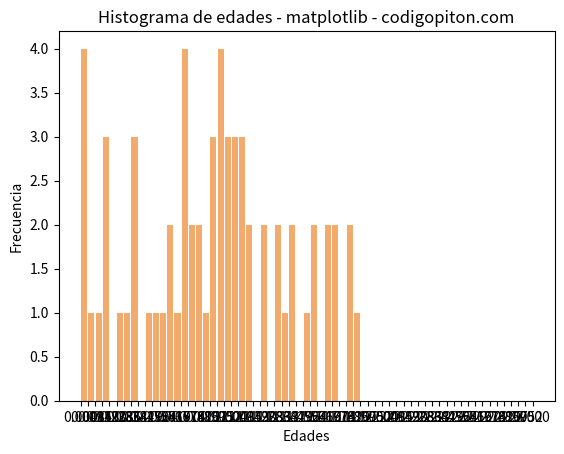

Reproduce this figure in Python.
import matplotlib.pyplot as plot
import random as rm
import numpy as np

def gVI(): # Funcion -> Generador De Velocidades Iniciales
     vx = [0]*N
     vy = [0]*N
     
     vxS = 0
     vyS = 0
     for i in range(N):
          vx[i] = rm.random() - 0.5
          vy[i] = rm.random() - 0.5
          vxS += vx[i]
          vyS += vy[i]
          
     vxM = vxS/N
     vyM = vyS/N
     for i in range(N):
          vx[i] -= vxM
          vy[i] -= vyM
          
     v2S = 0
     for i in range(N):
          v2S += vx[i]**2 + vy[i]**2
     
     kep = v2S/(d*N)
     rcl = np.sqrt((k*T)/kep)
     for i in range(N):
          vx[i] *= rcl
          vy[i] *= rcl
     
     return np.abs(vx)

N = 64
d = 2
k = 1
T = 1
     
intervalos = np.linspace(0,3,N) #calculamos los extremos de los intervalos

print(intervalos)

plot.hist(x=gVI(), bins=intervalos, color='#F2AB6D', rwidth=0.85)
plot.title('Histograma de edades - matplotlib - codigopiton.com')
plot.xlabel('Edades')
plot.ylabel('Frecuencia')
plot.xticks(intervalos)

plot.show() #dibujamos el histograma